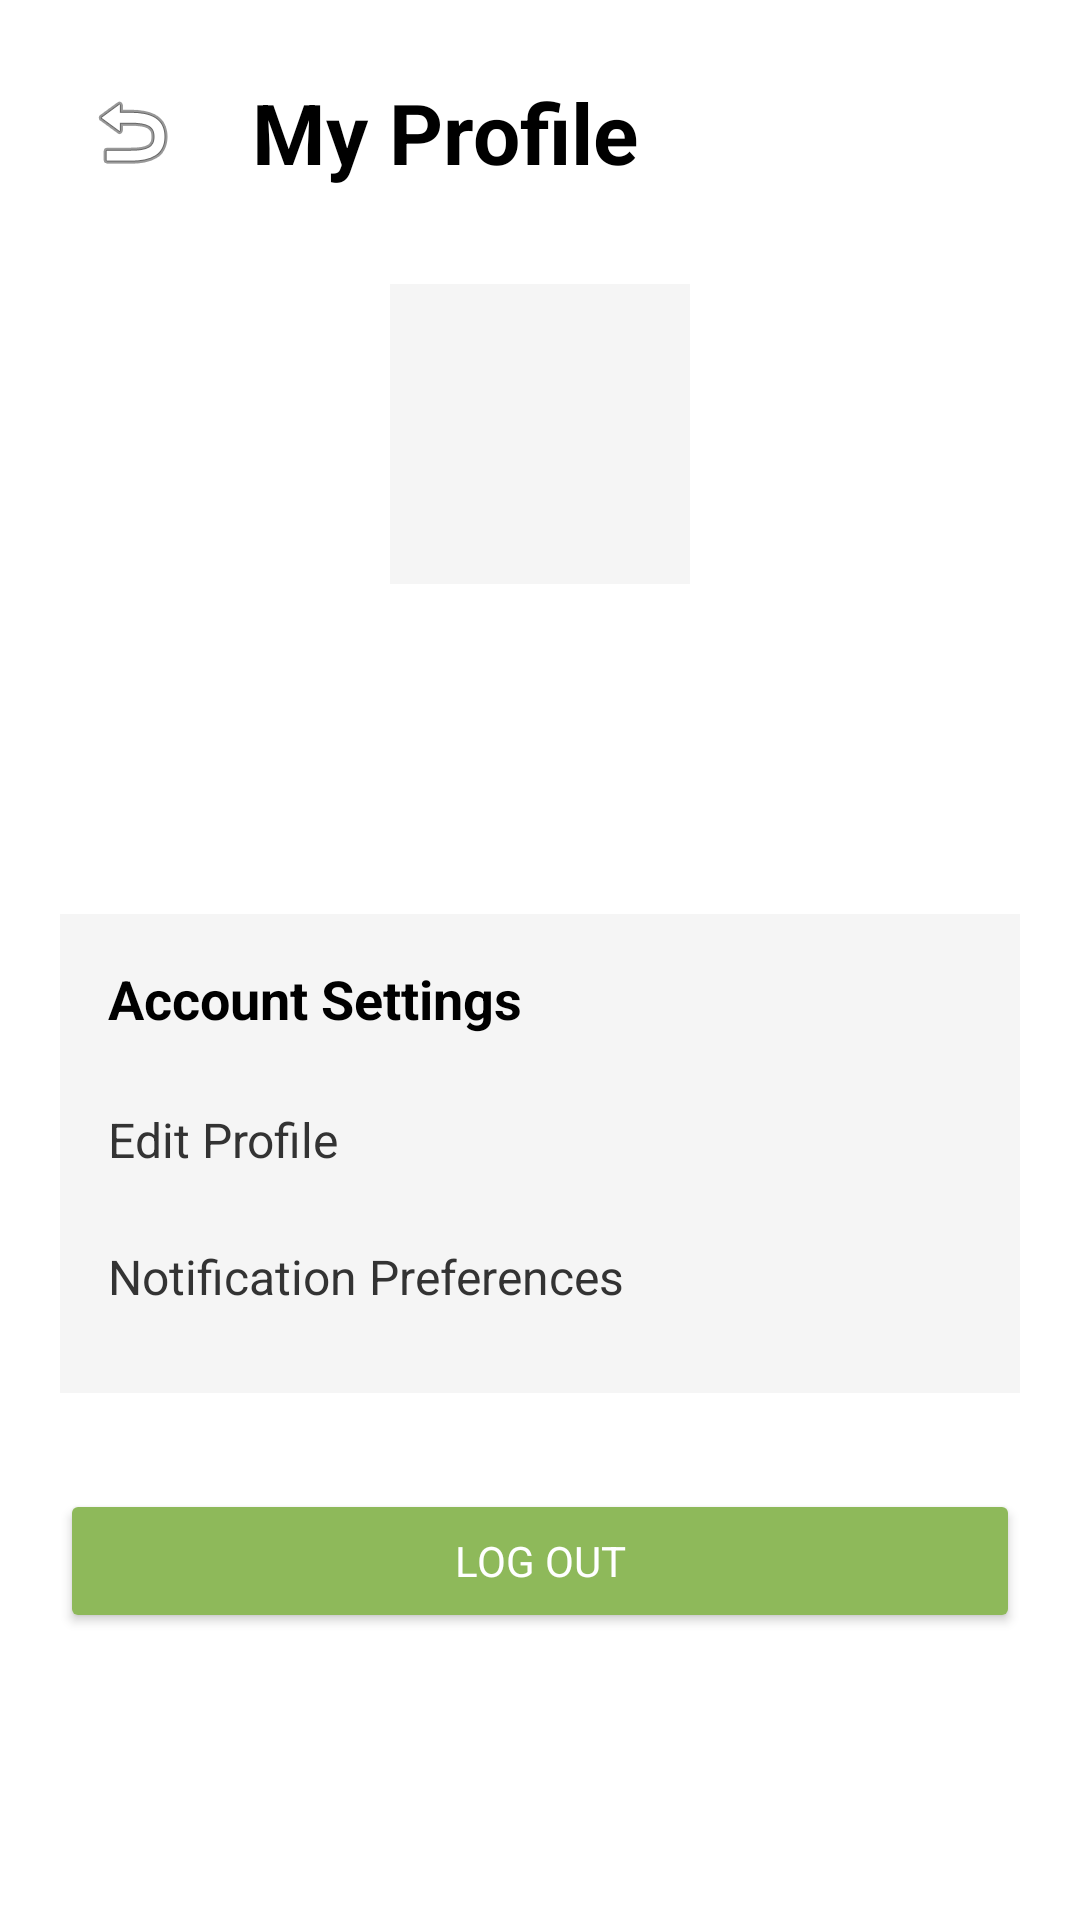

Write the Android layout XML for this screen, with the resource values it uses.
<!-- AndroidManifest.xml: application theme Theme.SteadyMe -->
<!-- res/layout/activity_user_profile.xml -->
<?xml version="1.0" encoding="utf-8"?>
<androidx.constraintlayout.widget.ConstraintLayout xmlns:android="http://schemas.android.com/apk/res/android"
    xmlns:app="http://schemas.android.com/apk/res-auto"
    xmlns:tools="http://schemas.android.com/tools"
    android:layout_width="match_parent"
    android:layout_height="match_parent"
    android:background="#FFFFFF"
    android:padding="20dp">

    
    <ImageButton
        android:id="@+id/btnBack"
        android:layout_width="48dp"
        android:layout_height="48dp"
        android:background="?attr/selectableItemBackgroundBorderless"
        android:src="@android:drawable/ic_menu_revert"
        app:layout_constraintStart_toStartOf="parent"
        app:layout_constraintTop_toTopOf="parent" />

    
    <TextView
        android:id="@+id/tvProfileTitle"
        android:layout_width="wrap_content"
        android:layout_height="wrap_content"
        android:layout_marginStart="16dp"
        android:text="My Profile"
        android:textColor="#000000"
        android:textSize="28sp"
        android:textStyle="bold"
        app:layout_constraintTop_toTopOf="@id/btnBack"
        app:layout_constraintBottom_toBottomOf="@id/btnBack"
        app:layout_constraintStart_toEndOf="@id/btnBack" />

    
    <ImageView
        android:id="@+id/ivAvatar"
        android:layout_width="100dp"
        android:layout_height="100dp"
        android:layout_marginTop="32dp"
        tools:src="@android:drawable/ic_menu_gallery"
        android:background="#F5F5F5"
        app:layout_constraintTop_toBottomOf="@id/tvProfileTitle"
        app:layout_constraintStart_toStartOf="parent"
        app:layout_constraintEnd_toEndOf="parent" />

    
    <TextView
        android:id="@+id/tvUserName"
        android:layout_width="wrap_content"
        android:layout_height="wrap_content"
        android:layout_marginTop="16dp"
        tools:text="Faith Esquillo"
        android:textColor="#000000"
        android:textSize="24sp"
        android:textStyle="bold"
        app:layout_constraintTop_toBottomOf="@id/ivAvatar"
        app:layout_constraintStart_toStartOf="parent"
        app:layout_constraintEnd_toEndOf="parent" />

    
    <TextView
        android:id="@+id/tvUserEmail"
        android:layout_width="wrap_content"
        android:layout_height="wrap_content"
        android:layout_marginTop="8dp"
        tools:text="faith@steadyme.app"
        android:textColor="#666666"
        android:textSize="16sp"
        app:layout_constraintTop_toBottomOf="@id/tvUserName"
        app:layout_constraintStart_toStartOf="parent"
        app:layout_constraintEnd_toEndOf="parent" />

    
    <LinearLayout
        android:id="@+id/llAccountDetails"
        android:layout_width="0dp"
        android:layout_height="wrap_content"
        android:layout_marginTop="32dp"
        android:orientation="vertical"
        android:background="#F5F5F5"
        android:padding="16dp"
        app:layout_constraintTop_toBottomOf="@id/tvUserEmail"
        app:layout_constraintStart_toStartOf="parent"
        app:layout_constraintEnd_toEndOf="parent">

        <TextView
            android:layout_width="match_parent"
            android:layout_height="wrap_content"
            android:text="Account Settings"
            android:textColor="#000000"
            android:textStyle="bold"
            android:textSize="18sp"
            android:paddingBottom="12dp"/>

        <TextView
            android:id="@+id/tvEditProfile"
            android:layout_width="match_parent"
            android:layout_height="wrap_content"
            android:text="Edit Profile"
            android:textColor="#333333"
            android:textSize="16sp"
            android:paddingVertical="12dp" />

        <TextView
            android:id="@+id/tvNotifications"
            android:layout_width="match_parent"
            android:layout_height="wrap_content"
            android:text="Notification Preferences"
            android:textColor="#333333"
            android:textSize="16sp"
            android:paddingVertical="12dp" />

    </LinearLayout>

    
    <Button
        android:id="@+id/btnLogout"
        android:layout_width="0dp"
        android:layout_height="wrap_content"
        android:layout_marginTop="32dp"
        android:text="Log Out"
        android:textColor="#FFFFFF"
        android:backgroundTint="#8EB95A"
        android:padding="12dp"
        app:layout_constraintTop_toBottomOf="@id/llAccountDetails"
        app:layout_constraintStart_toStartOf="parent"
        app:layout_constraintEnd_toEndOf="parent" />

</androidx.constraintlayout.widget.ConstraintLayout>
<!-- resources referenced by this layout -->
<resources>
  <style name="Theme.SteadyMe" parent="Theme.Material3.Light.NoActionBar">
          <item name="colorPrimary">@color/primary</item>
          <item name="android:fontFamily">sans-serif</item>
          <item name="fontFamily">sans-serif</item>
          <item name="android:statusBarColor">@android:color/white</item>
          <item name="android:navigationBarColor">@android:color/white</item>
          <item name="android:windowLightStatusBar">true</item>
      </style>
  <color name="primary">#8EB95A</color>
</resources>
